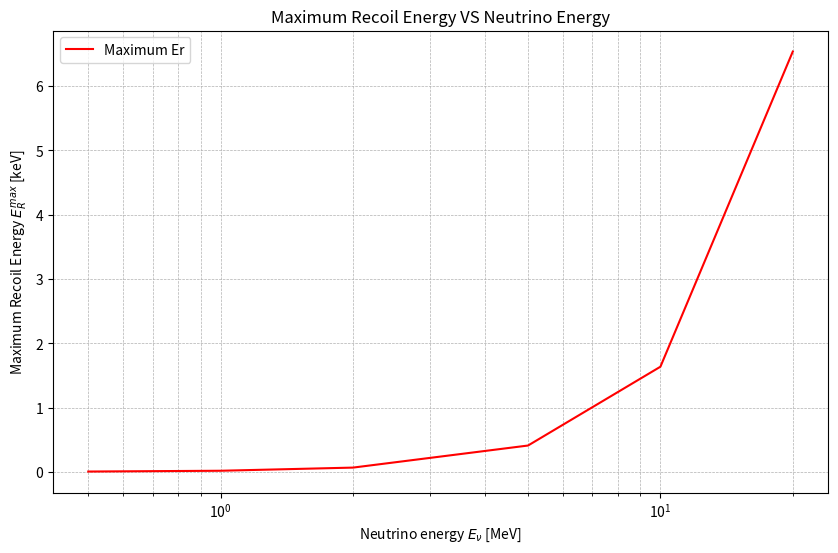

The matplotlib source for this figure:
import matplotlib.pyplot as plt
import numpy as np

E_v = [0.5 , 1,2,5,10,20] #MeV
E_v = np.array(E_v)
E_Rmax = 2*E_v*E_v / (931.5*131.29 + 2*E_v) *1e3

print(E_Rmax)
plt.figure(figsize=(10, 6))
#plt.plot(E_R, dRdERtot/Norm, label='Total Rate',color='blue')  # E_R in keV
plt.plot(E_v, E_Rmax, label='Maximum Er',color='red')
plt.title('Maximum Recoil Energy VS Neutrino Energy')
plt.xscale('log')
plt.xlabel(r"Neutrino energy $E_\nu$ [MeV]")
plt.ylabel(r"Maximum Recoil Energy $E_R^{max}$ [keV]")
plt.grid(True, which='both', linestyle='--', linewidth=0.5)
plt.legend()
plt.show()